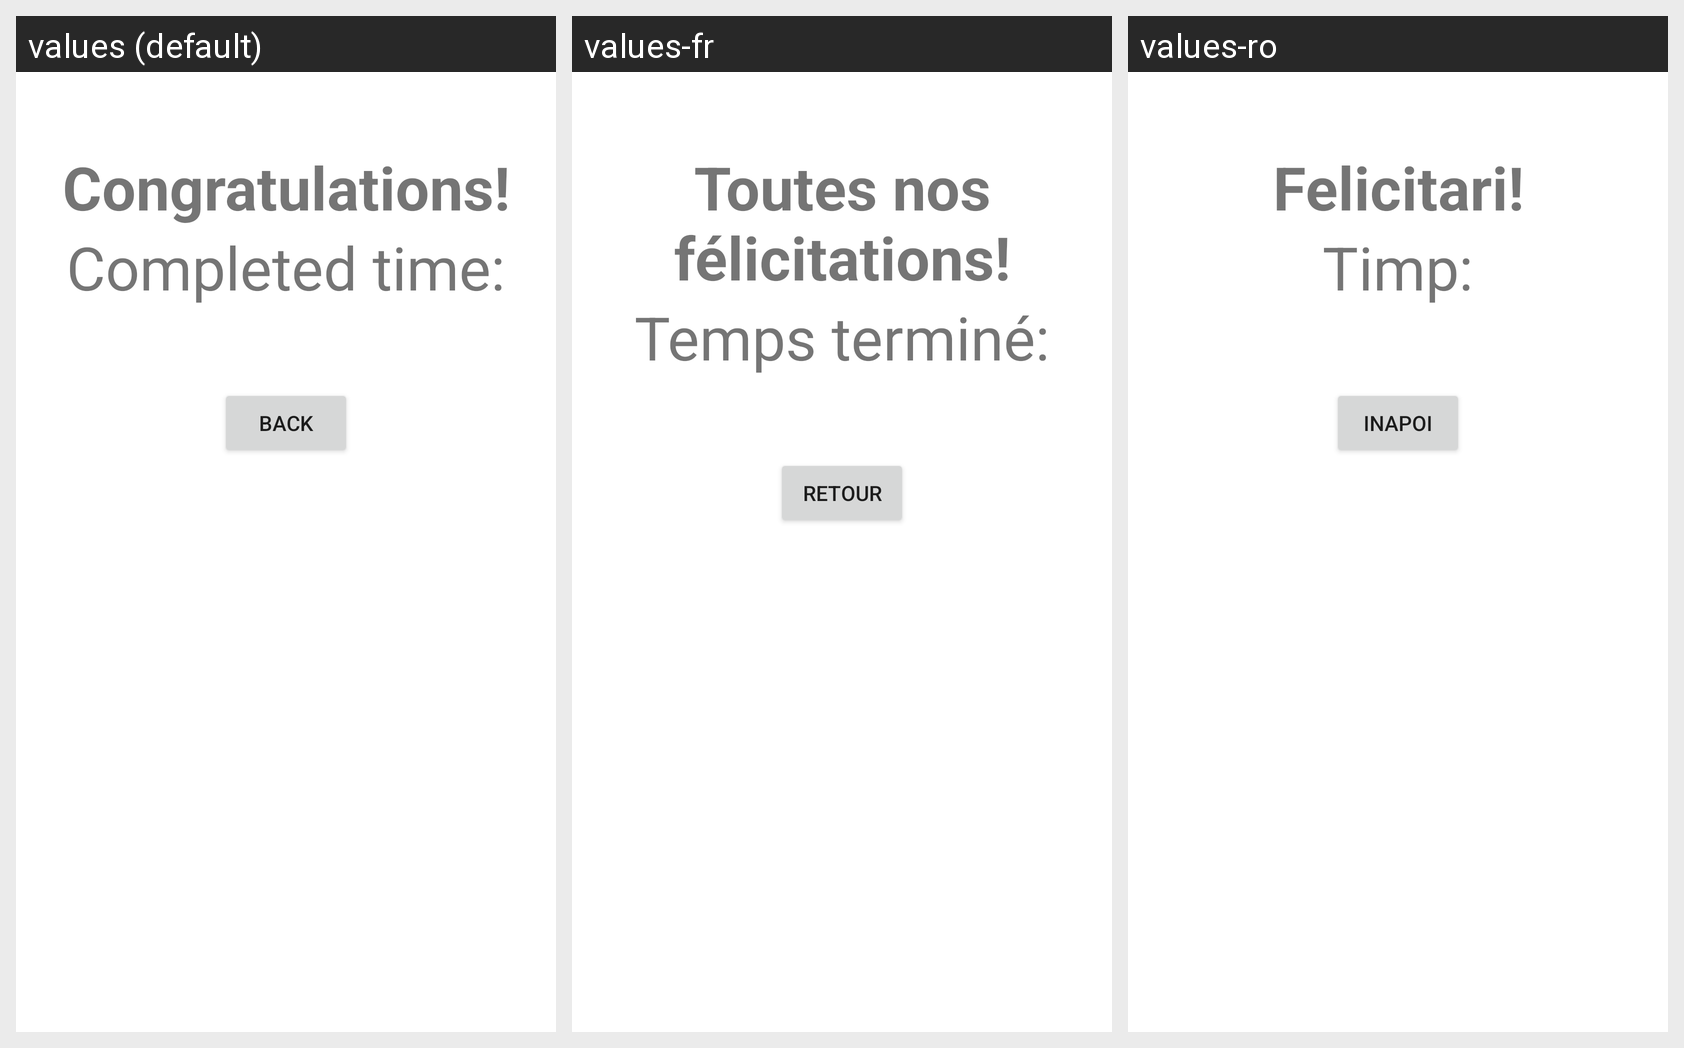

Locale-by-locale string values for the Android screen shown in this grid:
Android screen res/layout/popup_window.xml rendered under 3 locales, left to right: values (default), values-fr, values-ro. Device: Nexus 5 (rendered at 1080×1920; each locale shown at half size, 540×960, under a caption strip naming it); theme AppTheme.
Strings drawn on this screen, with the default value and each locale's value (text and hints the layout hard-codes, and strings that could not be matched under every locale, appear in the picture but are not listed):

congratulations
  values: Congratulations!
  values-fr: Toutes nos félicitations!
  values-ro: Felicitari!

completed_time
  values: Completed time:
  values-fr: Temps terminé:
  values-ro: Timp:

back
  values: Back
  values-fr: Retour
  values-ro: Inapoi
